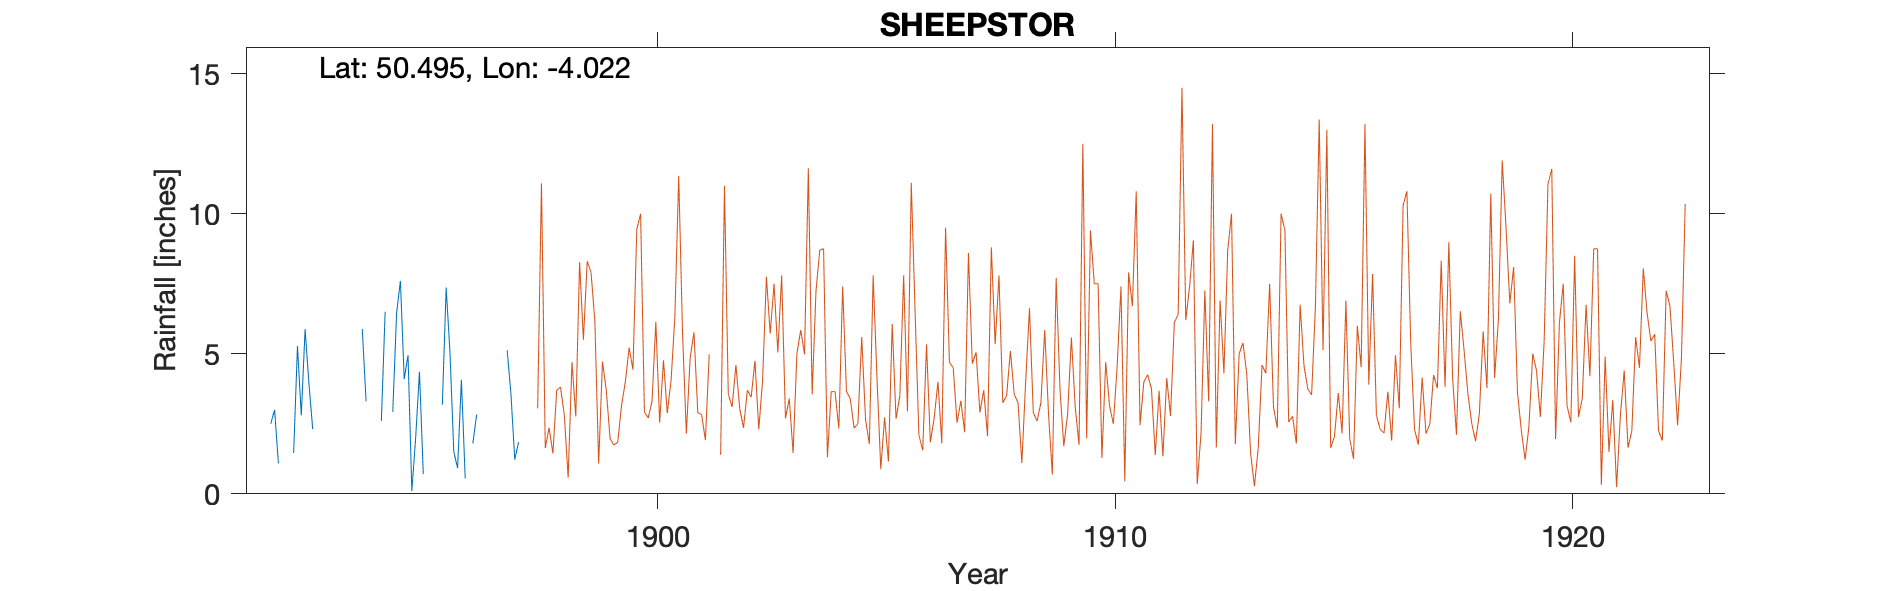

Source data for this figure (header and first rows):
SHEEPSTOR, , , , , , , , 
Grid ref, SX566680, Long, -4.022, Lat, 50.49, Elevation, 1160, ft
Station no, RR2653, , , , , , , 
, 1890, 1891, 1892, 1893, 1894, 1895, 1896, 1897
January, , , 2.5, , 5.88, 4.95, 1.5, 
February, , , 3, , 3.3, 0.1, 0.92, 
March, , , 1.08, , , 2, 4.07, 5.13
April, , , , , 3.05, 4.36, 0.55, 3.55
May, , , , , , 0.7, , 1.22
June, , , , , 2.6, , 1.8, 1.85
July, , , 1.46, , 6.5, , 2.83, 
August, , , 5.28, , , , , 5.25
September, , , 2.8, , 2.93, , , 
October, , , 5.88, , 6.45, 3.18, , 
November, , , 3.95, , 7.6, 7.36, 1.48, 
December, , , 2.31, , 4.1, 5.05, , 
Total, , , , , , , , 
Location estimated from distance to New …, , , , , , , , 
1892 Apr – June Gauge tampered with, , , , , , , , 
1894 Mar, May and Aug computed, , , , , , , , 
1895 June – Sept computed, , , , , , , , 
1896 May, Aug, Sept, Oct, Dec computed, , , , , , , , 
1897 Jan, Feb, July, Sep, Oct computed, , , , , , , , 
Note says annual values rejected from su…, , , , , , , , 
1897 Oct Gauge moved 500yds NE along top…, , , , , , , , 
